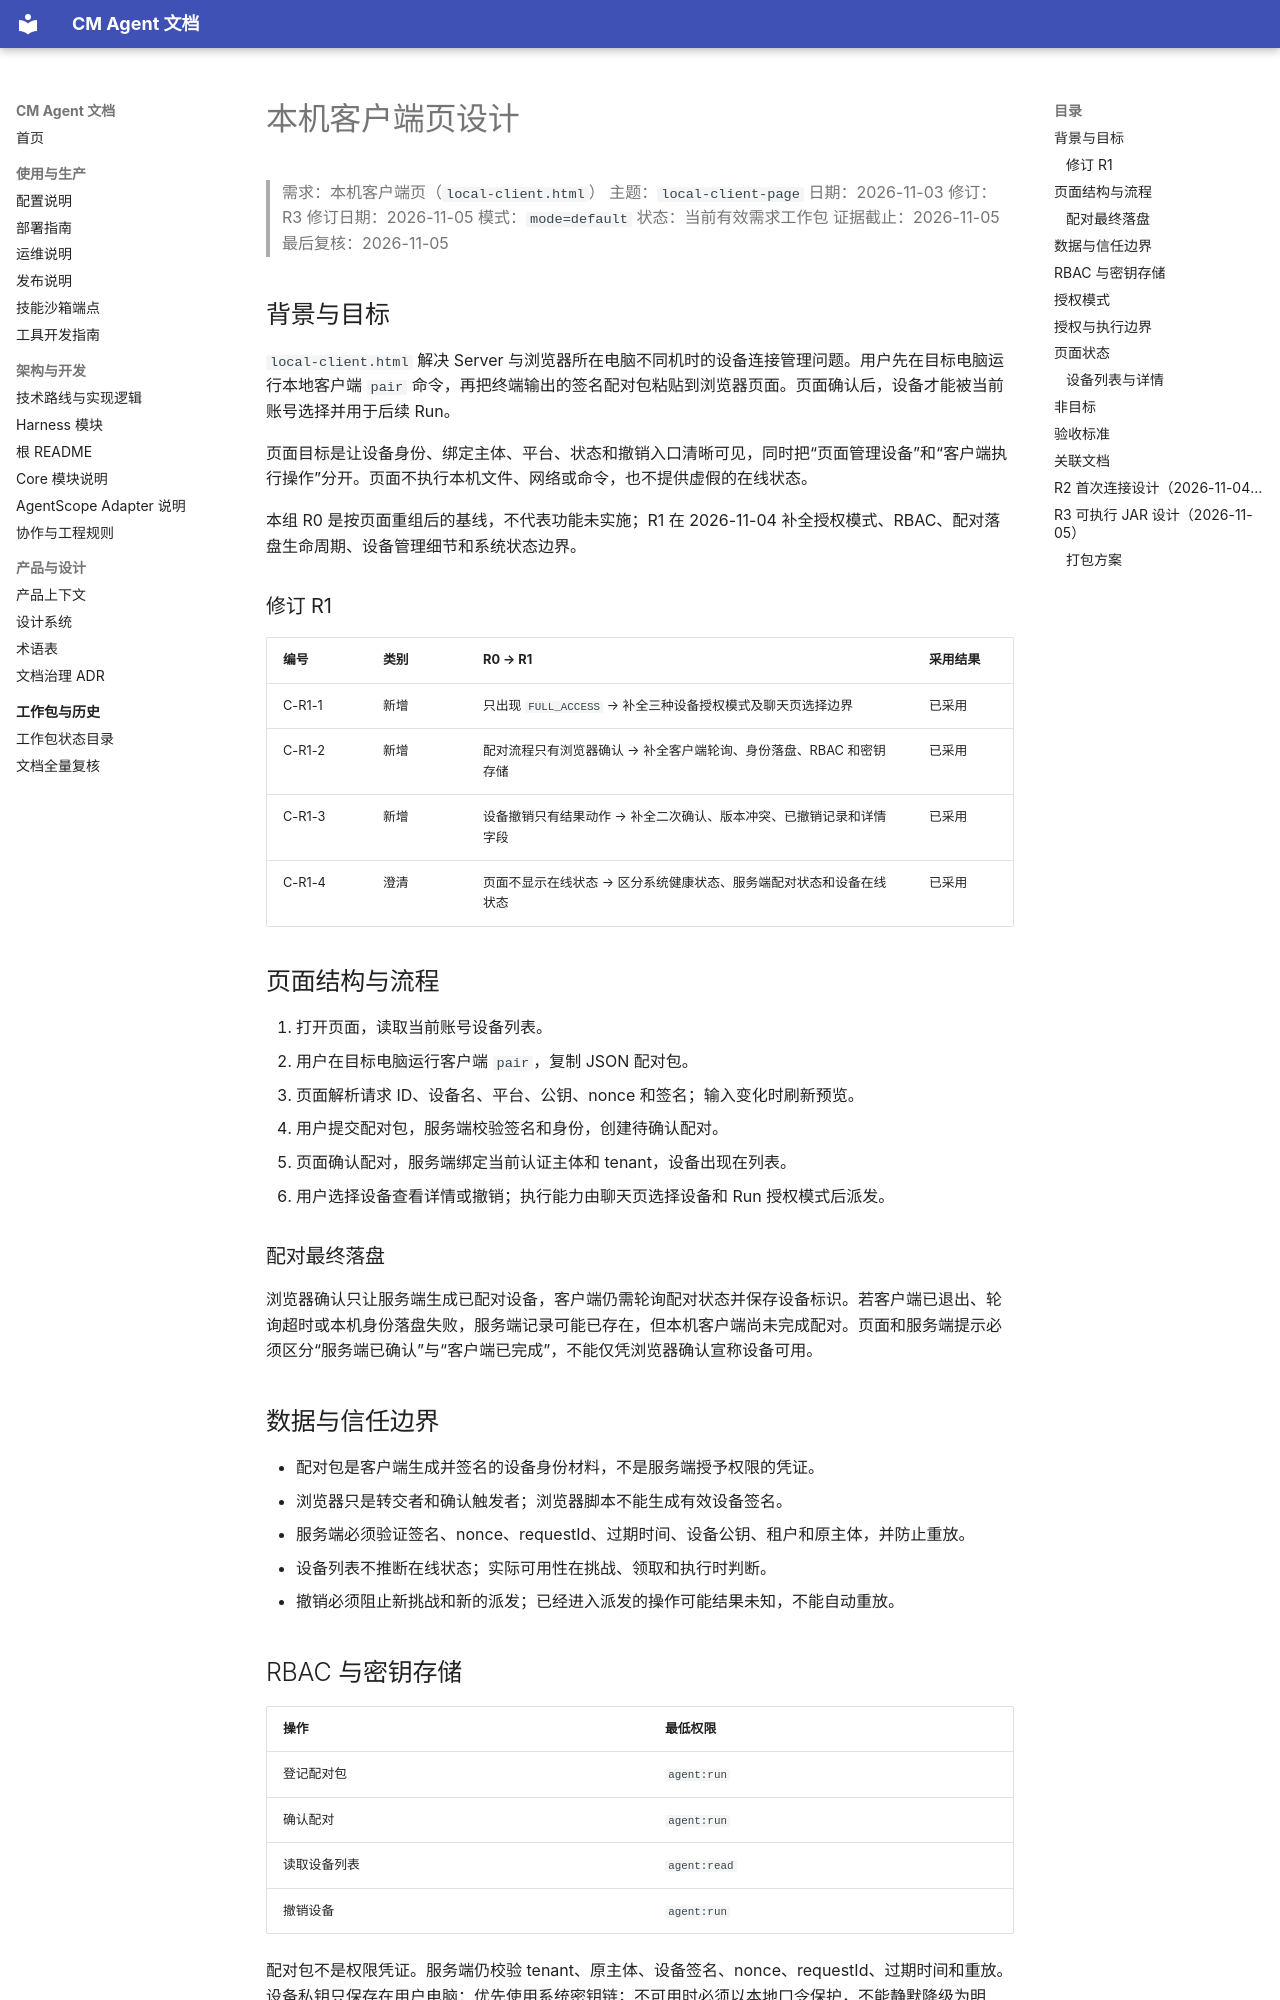

repository: cmming/cm-agent · page: superpowers/specs/2026-11-03-local-client-page-design/index.html · generator: mkdocs

# 本机客户端页设计

> 需求：本机客户端页（`local-client.html`）
> 主题：`local-client-page`
> 日期：2026-11-03
> 修订：R3
> 修订日期：2026-11-05
> 模式：`mode=default`
> 状态：当前有效需求工作包
> 证据截止：2026-11-05
> 最后复核：2026-11-05

## 背景与目标

`local-client.html` 解决 Server 与浏览器所在电脑不同机时的设备连接管理问题。用户先在目标电脑运行本地客户端 `pair` 命令，再把终端输出的签名配对包粘贴到浏览器页面。页面确认后，设备才能被当前账号选择并用于后续 Run。

页面目标是让设备身份、绑定主体、平台、状态和撤销入口清晰可见，同时把“页面管理设备”和“客户端执行操作”分开。页面不执行本机文件、网络或命令，也不提供虚假的在线状态。

本组 R0 是按页面重组后的基线，不代表功能未实施；R1 在 2026-11-04 补全授权模式、RBAC、配对落盘生命周期、设备管理细节和系统状态边界。

### 修订 R1

| 编号 | 类别 | R0 → R1 | 采用结果 |
|---|---|---|---|
| C-R1-1 | 新增 | 只出现 `FULL_ACCESS` → 补全三种设备授权模式及聊天页选择边界 | 已采用 |
| C-R1-2 | 新增 | 配对流程只有浏览器确认 → 补全客户端轮询、身份落盘、RBAC 和密钥存储 | 已采用 |
| C-R1-3 | 新增 | 设备撤销只有结果动作 → 补全二次确认、版本冲突、已撤销记录和详情字段 | 已采用 |
| C-R1-4 | 澄清 | 页面不显示在线状态 → 区分系统健康状态、服务端配对状态和设备在线状态 | 已采用 |

## 页面结构与流程

1. 打开页面，读取当前账号设备列表。
2. 用户在目标电脑运行客户端 `pair`，复制 JSON 配对包。
3. 页面解析请求 ID、设备名、平台、公钥、nonce 和签名；输入变化时刷新预览。
4. 用户提交配对包，服务端校验签名和身份，创建待确认配对。
5. 页面确认配对，服务端绑定当前认证主体和 tenant，设备出现在列表。
6. 用户选择设备查看详情或撤销；执行能力由聊天页选择设备和 Run 授权模式后派发。

### 配对最终落盘

浏览器确认只让服务端生成已配对设备，客户端仍需轮询配对状态并保存设备标识。若客户端已退出、轮询超时或本机身份落盘失败，服务端记录可能已存在，但本机客户端尚未完成配对。页面和服务端提示必须区分“服务端已确认”与“客户端已完成”，不能仅凭浏览器确认宣称设备可用。

## 数据与信任边界

- 配对包是客户端生成并签名的设备身份材料，不是服务端授予权限的凭证。
- 浏览器只是转交者和确认触发者；浏览器脚本不能生成有效设备签名。
- 服务端必须验证签名、nonce、requestId、过期时间、设备公钥、租户和原主体，并防止重放。
- 设备列表不推断在线状态；实际可用性在挑战、领取和执行时判断。
- 撤销必须阻止新挑战和新的派发；已经进入派发的操作可能结果未知，不能自动重放。

## RBAC 与密钥存储

| 操作 | 最低权限 |
|---|---|
| 登记配对包 | `agent:run` |
| 确认配对 | `agent:run` |
| 读取设备列表 | `agent:read` |
| 撤销设备 | `agent:run` |

配对包不是权限凭证。服务端仍校验 tenant、原主体、设备签名、nonce、requestId、过期时间和重放。设备私钥只保存在用户电脑：优先使用系统密钥链；不可用时必须以本地口令保护，不能静默降级为明文。
